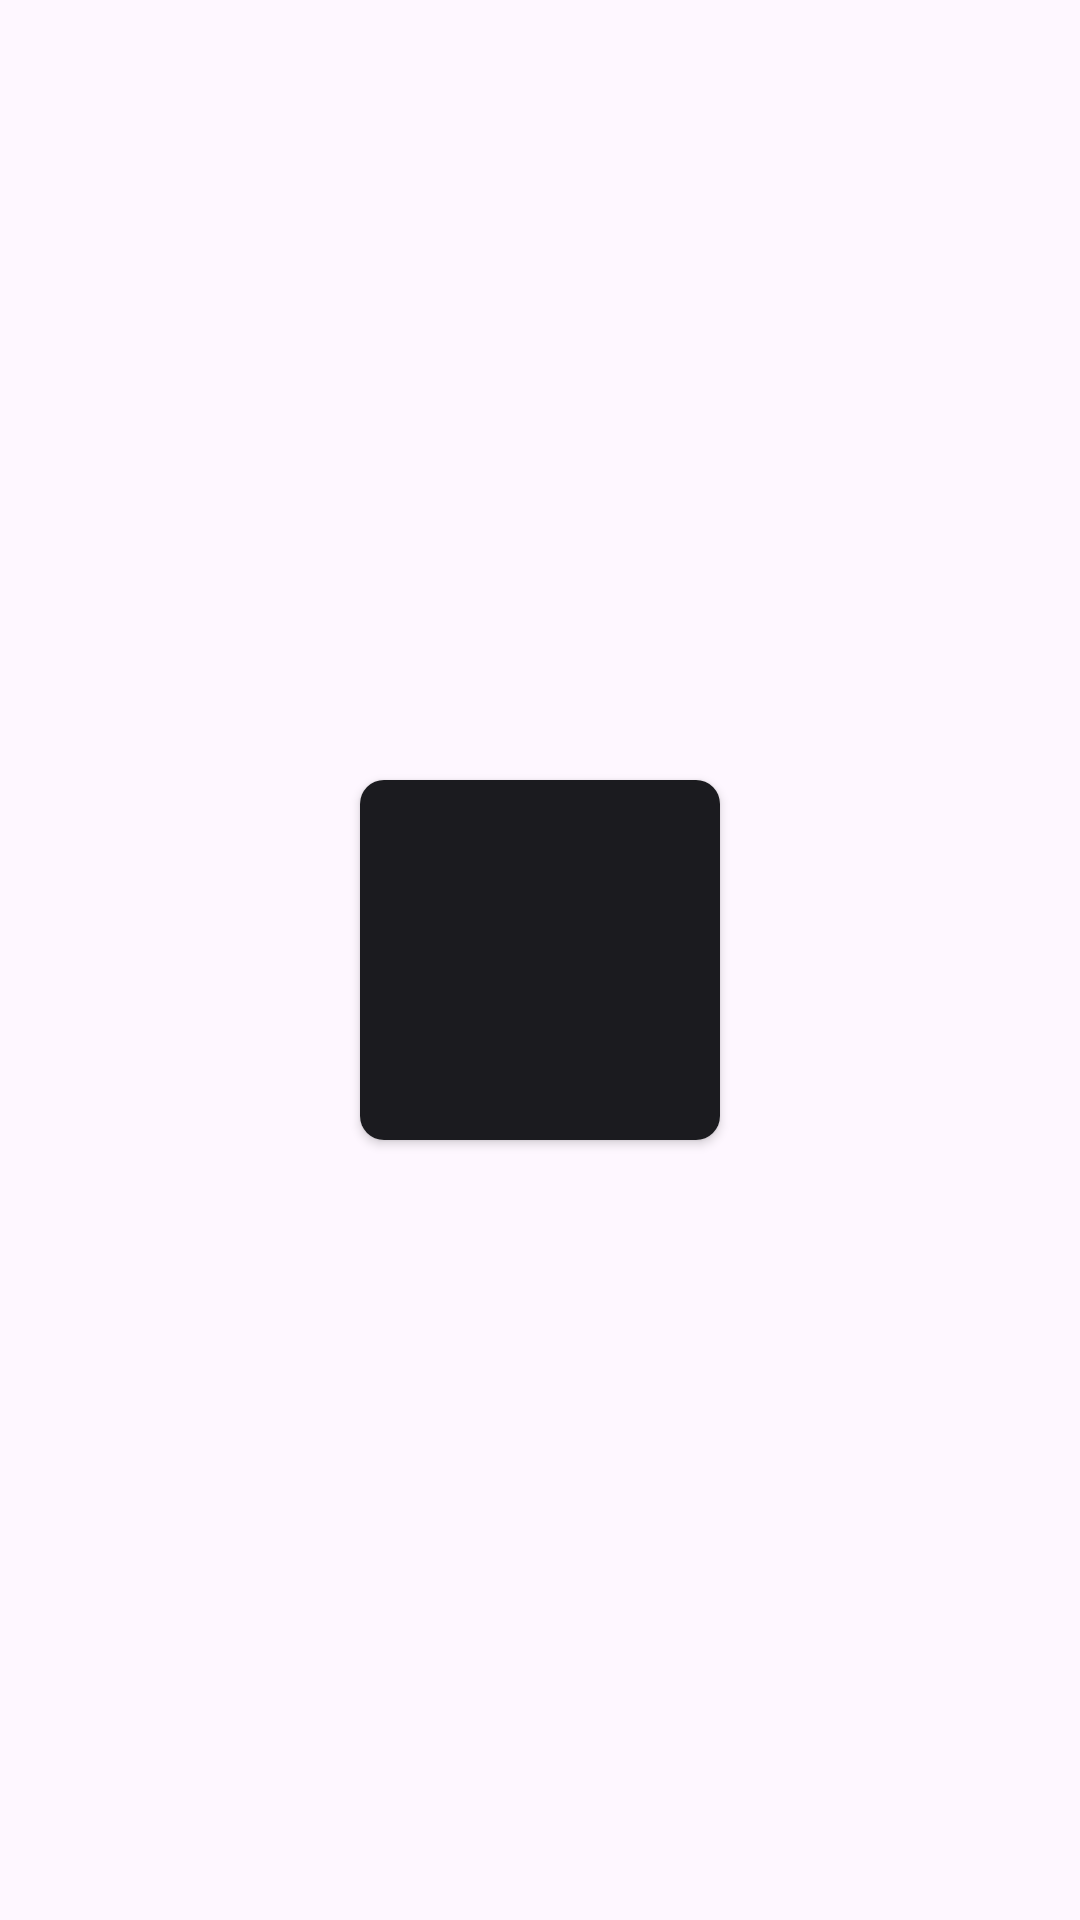

Reconstruct the res/layout file that produces this screen, plus the resources it refers to.
<!-- AndroidManifest.xml: application theme Theme.MyMemoryGame -->
<!-- res/layout/memory_card.xml -->
<?xml version="1.0" encoding="utf-8"?>
<LinearLayout xmlns:android="http://schemas.android.com/apk/res/android"
    xmlns:app="http://schemas.android.com/apk/res-auto"
    android:layout_width="match_parent"
    android:layout_height="wrap_content"
    android:gravity="center"
    android:orientation="vertical">

    <androidx.cardview.widget.CardView
        android:id="@+id/cardView"
        android:layout_width="120dp"
        android:layout_height="120dp"
        app:cardCornerRadius="8dp">

        <ImageButton
            android:id="@+id/imageButton"
            android:layout_width="match_parent"
            android:layout_height="match_parent"
            android:background="?attr/colorOnBackground"
            android:scaleType="centerCrop"
            android:src="@drawable/ic_launcher_background" />
    </androidx.cardview.widget.CardView>
</LinearLayout>
<!-- resources referenced by this layout -->
<resources>
  <style name="Theme.MyMemoryGame" parent="Base.Theme.MyMemoryGame">
      </style>
  <style name="Base.Theme.MyMemoryGame" parent="Theme.Material3.DayNight.NoActionBar">
          
          <item name="colorPrimary">@color/colorPrimary</item>
          <item name="colorOnPrimary">@color/colorOnPrimary</item>
          <item name="colorPrimaryContainer">@color/colorContainerPrimary</item>
          <item name="colorOnPrimaryContainer">@color/colorOnContainerPrimary</item>
  
          <item name="colorSecondary">@color/colorSecondary</item>
          <item name="colorOnSecondary">@color/colorOnSecondary</item>
          <item name="colorSecondaryContainer">@color/colorContainerSecondary</item>
  
          <item name="colorTertiary">@color/colorTertiary</item>
          <item name="colorOnTertiary">@color/colorOnTertiary</item>
          <item name="colorTertiaryContainer">@color/colorContainerTertiary</item>
  
          <item name="colorError">@color/colorError</item>
  
          <item name="backgroundColor">@color/colorBackground</item>
          <item name="colorOnBackground">@color/colorOnBackground</item>
  
          <item name="colorOutline">@color/colorOutline</item>
  
  
          <item name="android:statusBarColor">@color/colorBackground</item>
          <item name="android:navigationBarColor">@color/colorContainerPrimary</item>
      </style>
  <color name="colorPrimary">#325ca8</color>
  <color name="colorOnPrimary">#ffffff</color>
  <color name="colorContainerPrimary">#d8e2ff</color>
  <color name="colorOnContainerPrimary">#001a42</color>
  <color name="colorSecondary">#006495</color>
  <color name="colorOnSecondary">#ffffff</color>
  <color name="colorContainerSecondary">#cbe6ff</color>
  <color name="colorTertiary">#745b00</color>
  <color name="colorOnTertiary">#ffffff</color>
  <color name="colorContainerTertiary">#ffe08d</color>
  <color name="colorError">#ba1a1a</color>
  <color name="colorBackground">#fefbff</color>
  <color name="colorOnBackground">#1b1b1f</color>
  <color name="colorOutline">#70787d</color>
</resources>
